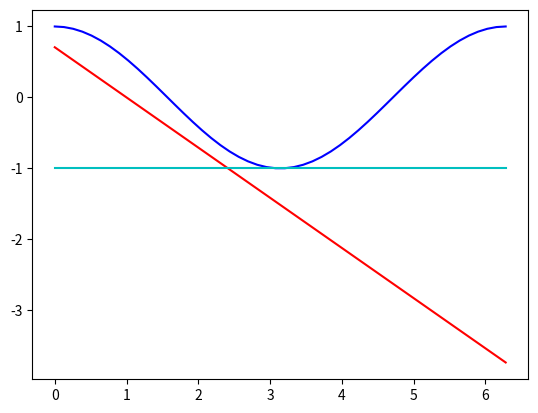

This figure's Python source:
"""
[redacted]
Description: Basic programming for numpy
"""
import math
import numpy             as np
import matplotlib.pyplot as plt
from numpy        import linalg
from numpy        import angle
from scipy.linalg import expm, sinm, cosm
from pprint       import pprint 


#*---------- ----------
#*    matrix exponential  
#*---------- ----------
# a = np.arange(15).reshape(3,5) #* 3 rows x 5 columns
a = np.arange(9).reshape(3,3)    #* 3 rows x 3 columns
m1 = np.exp(a) 
ma = expm(a)
# print('Matrix a is...\n', a)
# print('\nElement-wise exponential is ...\n', m1)
# print('\nMatrix exponential is... ')
# pprint(ma)


#*---------- ----------
#*    matrix operation   
#*---------- ----------
toto = np.array([[1, 2], [4, 5]])
totoInv = linalg.inv(toto)
# print("inverse is...", totoInv)

 
output1 = toto.dot(totoInv)          #* AxB=A.dot(B) 
output2 = np.matmul(toto, totoInv)   
# print("output1 is...", output1)
# print("output2 is...", output2)
# print("output is...", totoInv*toto)  #* element-wise multiplication

totoT = toto.transpose()             #* matris transpose
# print("transpose is...", totoT)


tata = np.array([[math.cos(0.5), 0, math.sin(0.5)], [0, 1, 0], [-math.sin(0.5), 0, math.cos(0.5)]])
tataDet = linalg.det(tata)  #* determinant
lamb, v = linalg.eig(tata)
# print("eigenvalues are...", lamb)
# print("eigenvectors are...", v[0])

# I = np.array([[1, 0, 0], [0, 1, 0], [0, 0, 1]])
# dumm1 = np.dot(lamb[0], I)
# print("dumm1...", dumm1)
# output = np.matmul((tata-dumm1), v[:,0])
# print('output is...', output)


#*---------- ----------
#*    Euler's identity  
#*---------- ----------
eu1 = expm(1j*a)
eu2 = np.exp(1j*a)
eu3 = cosm(a) + 1j*sinm(a)
# print(eu1-eu2)
# print(eu1-eu3) #* this shall output zero matrix

#*---------- ----------
#*    triggometric functions 
#*---------- ----------
# x = np.arange(0, 4*np.pi, 0.1) #* start, stop, step
# y1 = np.sin(x)
# y2 = np.cos(x)
# y3 = y1**2+y2**2  #* power operator

# fig = plt.figure()
# # plt.plot(x,y1, x,y2, x,y3)
# plt.plot(x, y1, label = 'sine')
# plt.plot(x, y2, label = 'cosine')
# plt.xlabel('time')
# plt.ylabel('...')
# plt.title('Trigg functions')
# plt.legend()
# # plt.grid()

# # plt.show()
# plt.savefig('foo.pdf')

#*---------- ----------
#*    linearizing triggometric functions 
#*---------- ----------
x = np.linspace(0, math.pi*2, 50) #* start, stop, step
y = np.cos(x)
y2 = (1-x)*np.sqrt(2)/2
y3 = -1+0*x
fig = plt.figure()
plt.plot(x,y, 'b')
plt.plot(x,y2, 'r')
plt.plot(x,y3, 'c')


#*---------- ----------
#*    polar coordinate
#*---------- ----------
M4 = -5+9j
M2 = -3+9j
M5 = -7+9J
M3 = -4+9j
M1 = -1+9j
mag =abs(M4)*abs(M2)/ (abs(M5)*abs(M3)*abs(M1))
a = angle(M4)+angle(M2) - (angle(M5)+angle(M3)+angle(M1))
print(mag)
print(np.degrees(a))


#* example 2
zero1 = -4+0j
zero2 = -3+0j
pole1 = -2+0j
pole2 = -1+0j
a1 = -2+3j
a2 = -2+(math.sqrt(2)/2)*1j

angle1 =angle(a1-zero1)+angle(a1-zero2) -angle(a1-pole1) -angle(a1-pole2)
print(np.degrees(angle1))

angle2 =angle(a2-zero1)+angle(a2-zero2) -angle(a2-pole1) -angle(a2-pole2)
print(np.degrees(angle2))

mP = abs(a2-pole1)*abs(a2-pole2)
mZ = abs(a2-zero1)*abs(a2-zero2)
K = mP/mZ 
print('K is...', K)

#* exercise 8.2
p = -3
pole1 = -2 +3j
pole2 = -2 -3*1j
zero =  -2
ang = angle(p-zero)-angle(p-pole1)-angle(p-pole2)
print('angles is...', np.degrees(ang))

K = abs(p-pole1)*abs(p-pole2)/abs(p-zero) 
print('K is...', K)


